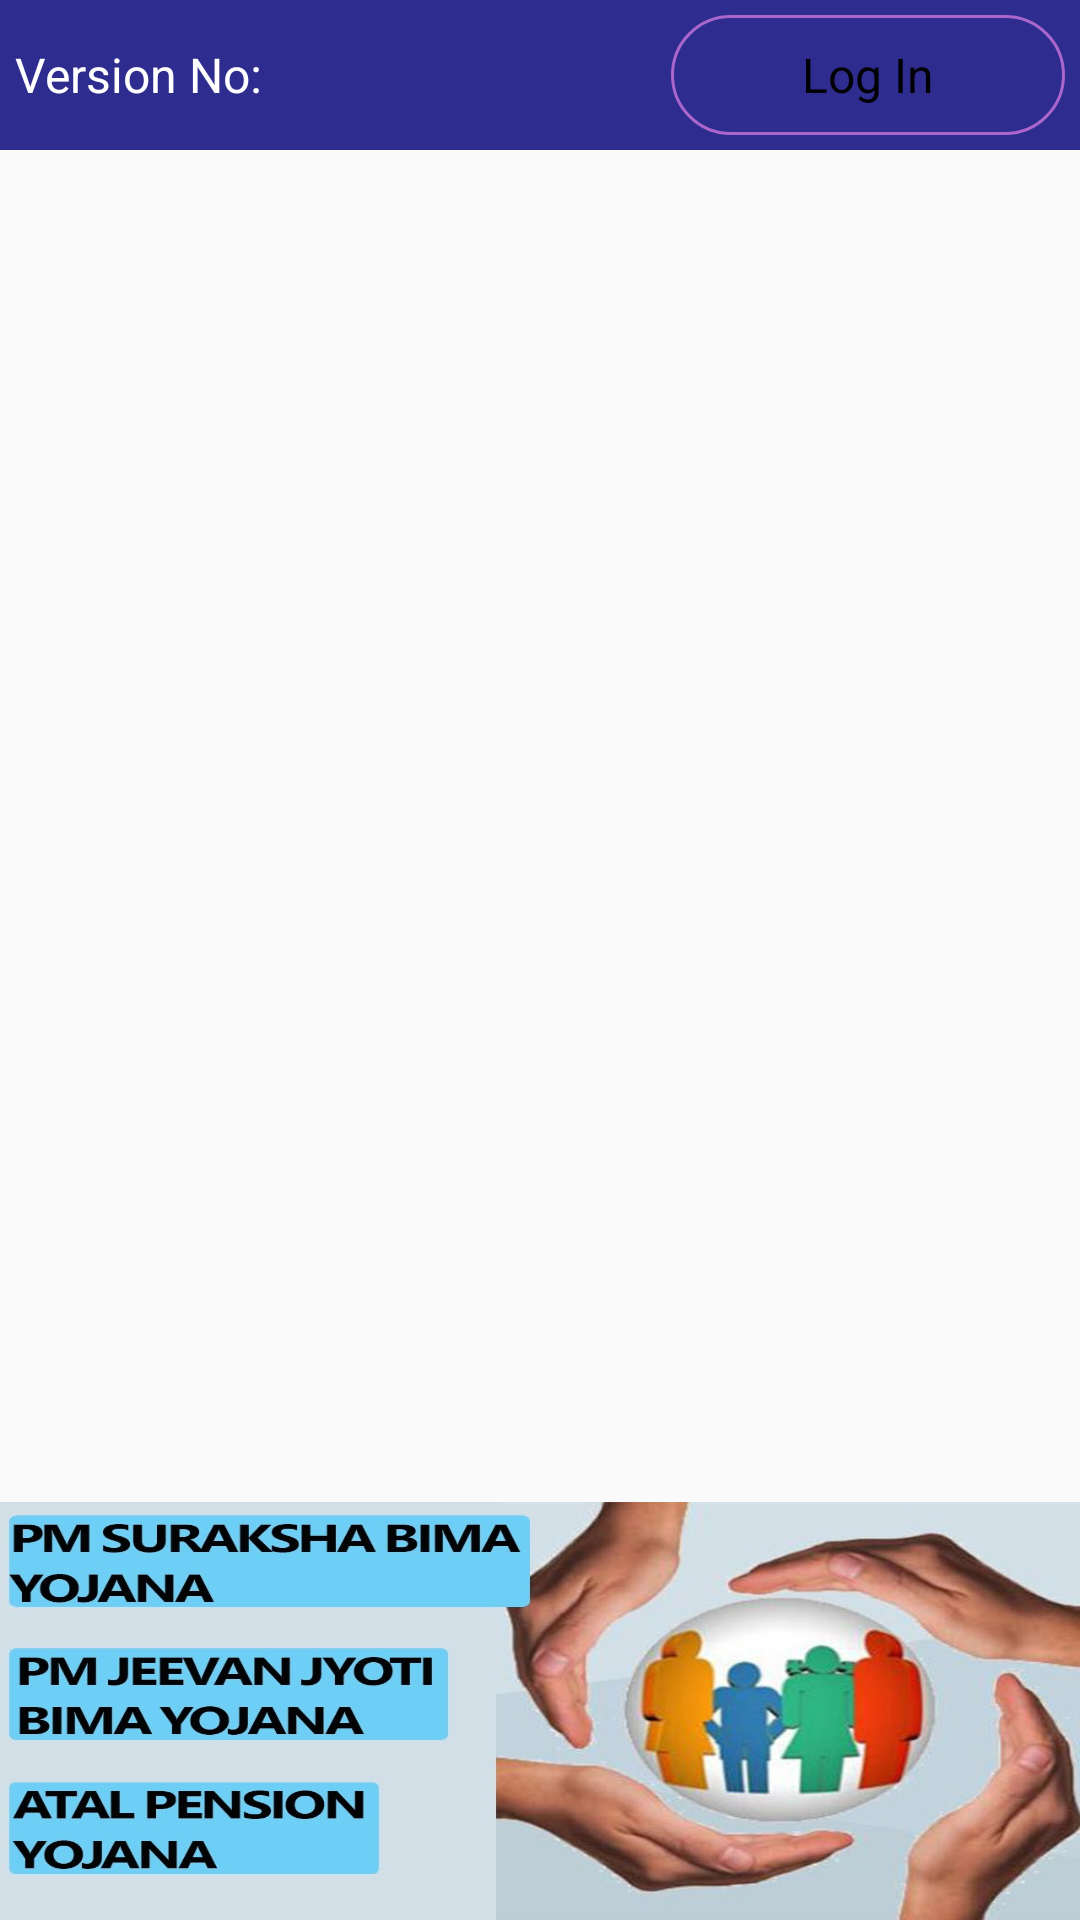

Android layout source for this screen:
<!-- AndroidManifest.xml: application theme AppTheme -->
<!-- res/layout/activity_welcome.xml -->
<?xml version="1.0" encoding="utf-8"?>
<LinearLayout xmlns:android="http://schemas.android.com/apk/res/android"
    android:layout_width="match_parent"
    android:layout_height="match_parent"
    android:orientation="vertical">

    <LinearLayout
        android:layout_width="match_parent"
        android:layout_height="wrap_content"
        android:background="@color/colorPrimaryDark"
        android:orientation="horizontal"
        android:padding="5dp">

        <TextView
            android:layout_width="0dp"
            android:layout_height="wrap_content"
            android:layout_weight="0.5"
            android:id="@+id/versionNo"
            android:text="Version No: "
            android:textColor="#FFF"
            android:textSize="16sp" />

        <TextView
            android:layout_width="0dp"
            android:layout_height="40dp"
            android:layout_weight="0.3"
            android:background="@drawable/buttonshape"
            android:gravity="center"
            android:text="Log In"
            android:id="@+id/logIn"
            android:textColor="#000"
            android:textSize="16sp" />
    </LinearLayout>

    <androidx.viewpager.widget.ViewPager
        android:id="@+id/view_pager"
        android:layout_width="match_parent"
        android:layout_height="0dp"
        android:layout_margin="3dp"
        android:layout_marginTop="3dp"
        android:layout_weight="1.6"/>

    <LinearLayout
        android:id="@+id/layoutDots"
        android:layout_width="match_parent"
        android:layout_height="50dp"
        android:layout_alignParentBottom="true"
        android:gravity="center"
        android:visibility="gone"
        android:orientation="horizontal" />

    <View
        android:layout_width="match_parent"
        android:layout_height="1dp"
        android:layout_above="@id/layoutDots"
        android:alpha=".5"
        android:visibility="gone"
        android:background="@android:color/white" />


    <ImageView
        android:layout_width="match_parent"
        android:layout_height="0dp"
        android:layout_weight="0.5"
        android:scaleType="fitXY"
        android:src="@drawable/allinsurance" />

</LinearLayout>
<!-- resources referenced by this layout -->
<resources>
  <color name="colorPrimaryDark">#2E2C8F</color>
  <!-- drawable allinsurance: jpg bitmap (drawable, 107162 bytes) -->
  <!-- drawable buttonshape (drawable) -->
  <?xml version="1.0" encoding="utf-8"?>
  <shape
      xmlns:android="http://schemas.android.com/apk/res/android"
      android:shape="rectangle">
  
      <solid
          android:color="#2E2C8F">
      </solid>
  
      <corners
          android:bottomLeftRadius="25dp"
          android:topLeftRadius="25dp"
          android:bottomRightRadius="25dp"
          android:topRightRadius="25dp">
      </corners>
  
      <stroke
          android:color="@android:color/holo_purple"
          android:width="1dp">
      </stroke>
  
  </shape>
  <style name="AppTheme" parent="Theme.AppCompat.Light.DarkActionBar">
          
          <item name="colorPrimary">@color/colorPrimary</item>
          <item name="colorPrimaryDark">@color/colorPrimaryDark</item>
          <item name="colorAccent">@color/colorAccent</item>
      </style>
  <color name="colorPrimary">#2E2C8F</color>
  <color name="colorAccent">#D81B60</color>
</resources>
